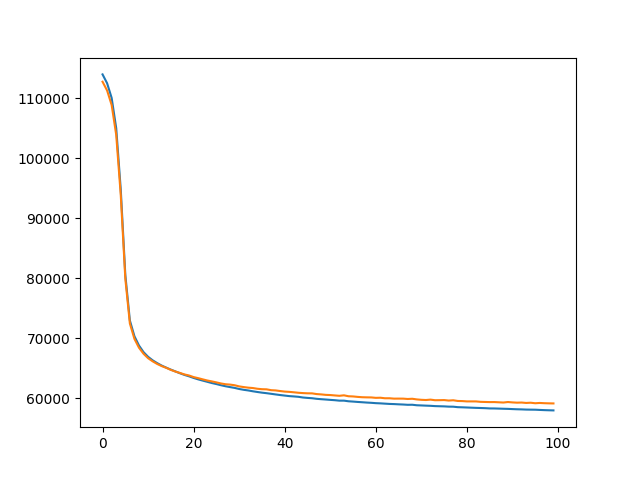

The data file committed next to this chart (first rows):
, train, eval
0, 114015, 112794
1, 112542, 111332
2, 110092, 108915
3, 105055, 103949
4, 94808, 93896
5, 80592, 79977
6, 72999, 72496
7, 70375, 69939
8, 68826, 68458
9, 67725, 67453
10, 66944, 66713
11, 66358, 66190
12, 65891, 65752
13, 65476, 65392
14, 65134, 65101
15, 64807, 64759
16, 64508, 64482
17, 64199, 64253
18, 63921, 64003
19, 63690, 63828
20, 63419, 63562
21, 63185, 63385
22, 62977, 63185
23, 62776, 62994
24, 62571, 62843
25, 62400, 62679
26, 62208, 62501
27, 62037, 62372
28, 61895, 62311
29, 61761, 62205
30, 61580, 62013
31, 61443, 61897
32, 61335, 61800
33, 61198, 61740
34, 61079, 61618
35, 60968, 61546
36, 60882, 61525
37, 60779, 61383
38, 60673, 61341
39, 60571, 61238
40, 60482, 61147
41, 60394, 61102
42, 60342, 61029
43, 60278, 60950
44, 60161, 60896
45, 60093, 60859
46, 60039, 60851
47, 59943, 60733
48, 59880, 60678
49, 59825, 60600
50, 59766, 60569
51, 59711, 60505
52, 59636, 60444
53, 59637, 60526
54, 59533, 60370
55, 59482, 60338
56, 59422, 60263
57, 59371, 60207
58, 59318, 60185
59, 59275, 60174
... 40 more rows
